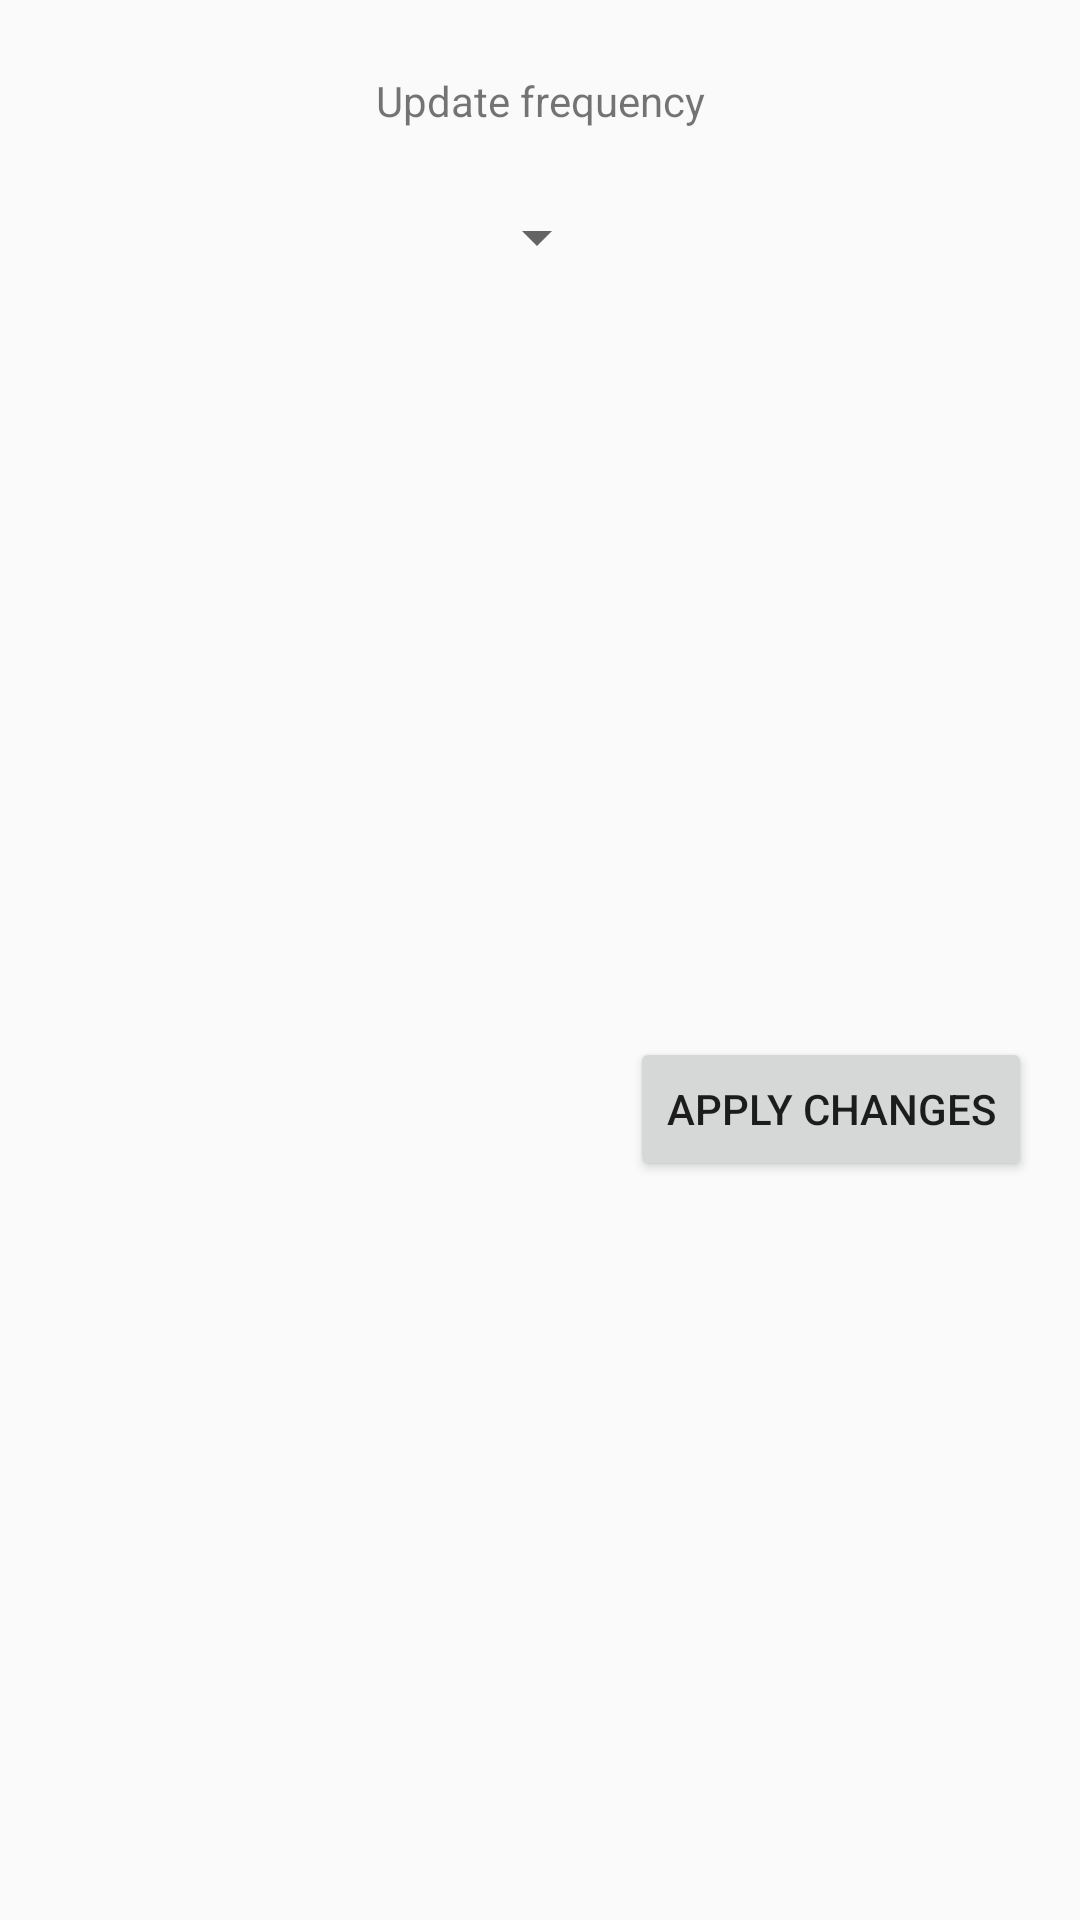

Here is an Android app screen rendered from its layout file. Give the layout XML and the strings, colors and styles it references.
<!-- AndroidManifest.xml: application theme AppTheme -->
<!-- res/layout/fragment_settings.xml -->
<?xml version="1.0" encoding="utf-8"?>
<androidx.constraintlayout.widget.ConstraintLayout xmlns:android="http://schemas.android.com/apk/res/android"
    xmlns:app="http://schemas.android.com/apk/res-auto"
    xmlns:tools="http://schemas.android.com/tools"
    android:layout_width="match_parent"
    android:layout_height="match_parent"
    tools:context=".view.fragments.SettingsFragment">

    <Spinner
        android:id="@+id/spinner_interval"
        android:layout_width="wrap_content"
        android:layout_height="wrap_content"
        android:layout_marginTop="24dp"
        app:layout_constraintEnd_toEndOf="@+id/textView6"
        app:layout_constraintHorizontal_bias="0.483"
        app:layout_constraintStart_toStartOf="@+id/textView6"
        app:layout_constraintTop_toBottomOf="@+id/textView6" />

    <TextView
        android:id="@+id/textView6"
        android:layout_width="wrap_content"
        android:layout_height="wrap_content"
        android:layout_marginTop="24dp"
        android:text="@string/update_interval"
        app:layout_constraintEnd_toEndOf="parent"
        app:layout_constraintHorizontal_bias="0.5"
        app:layout_constraintStart_toStartOf="parent"
        app:layout_constraintTop_toTopOf="parent" />

    <Button
        android:id="@+id/button3"
        android:layout_width="wrap_content"
        android:layout_height="wrap_content"
        android:layout_marginTop="24dp"
        android:layout_marginEnd="16dp"
        android:layout_marginBottom="16dp"
        android:text="@string/apply_changes"
        app:layout_constraintBottom_toBottomOf="parent"
        app:layout_constraintEnd_toEndOf="parent"
        app:layout_constraintTop_toBottomOf="@+id/spinner_interval" />

    <ImageView
        android:id="@+id/imageView"
        android:layout_width="187dp"
        android:layout_height="131dp"
        android:layout_marginTop="80dp"
        android:src="@drawable/coronavirus"
        app:layout_constraintEnd_toEndOf="parent"
        app:layout_constraintStart_toStartOf="parent"
        app:layout_constraintTop_toBottomOf="@+id/spinner_interval" />

</androidx.constraintlayout.widget.ConstraintLayout>
<!-- resources referenced by this layout -->
<resources>
  <string name="apply_changes">Apply Changes</string>
  <string name="update_interval">Update frequency</string>
  <style name="AppTheme" parent="Theme.AppCompat.Light.DarkActionBar">
          
          <item name="colorPrimary">@color/colorPrimary</item>
          <item name="colorPrimaryDark">@color/colorPrimaryDark</item>
          <item name="colorAccent">@color/colorAccent</item>
      </style>
  <color name="colorPrimary">#6200EE</color>
  <color name="colorPrimaryDark">#3700B3</color>
  <color name="colorAccent">#03DAC5</color>
</resources>
